10-way image classification set "split_data" from GitHub (SaiDhanyaa/Automated_Music_Genre_Classification_with_Deep_Learning_Techniques); label vocabulary: blues, classical, country, disco, hip-hop, jazz, metal, pop, reggae, rock.

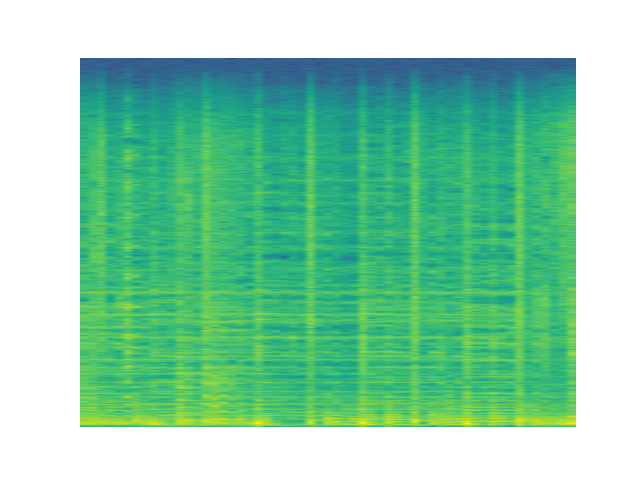
Label: disco

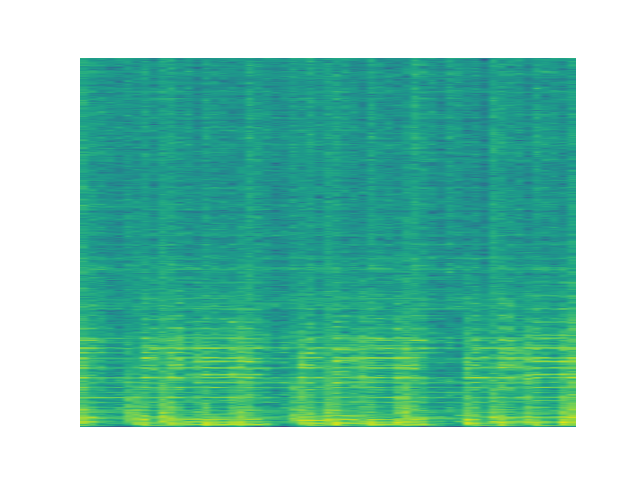
Label: rock

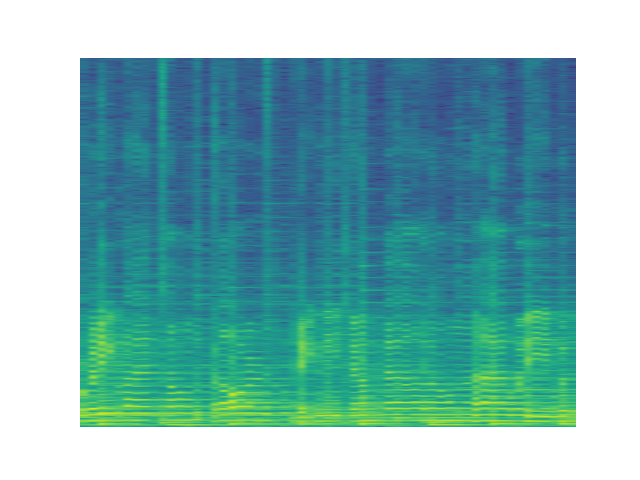
Label: country

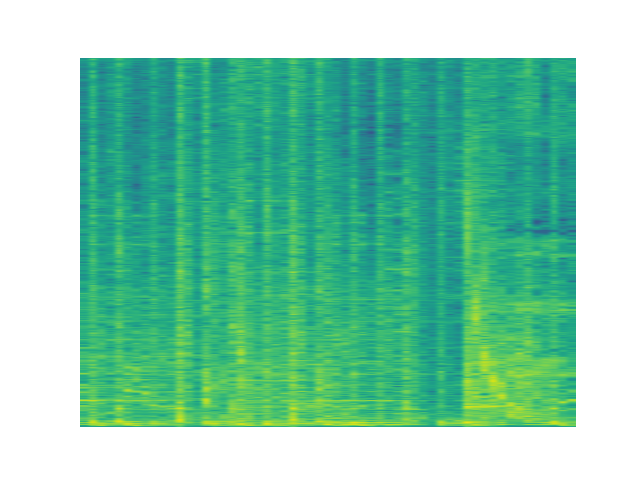
Label: pop

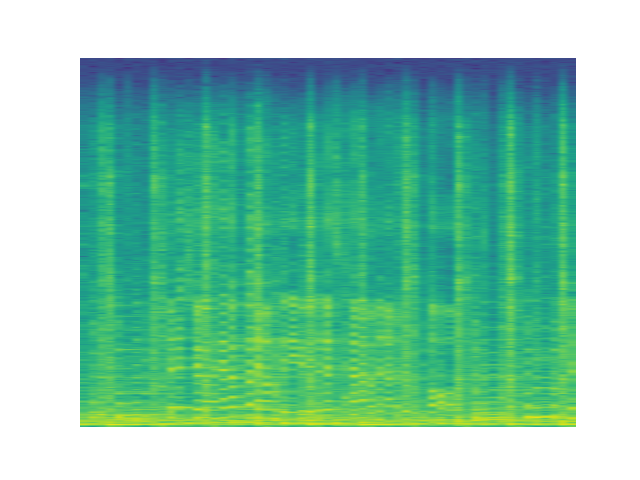
Label: blues

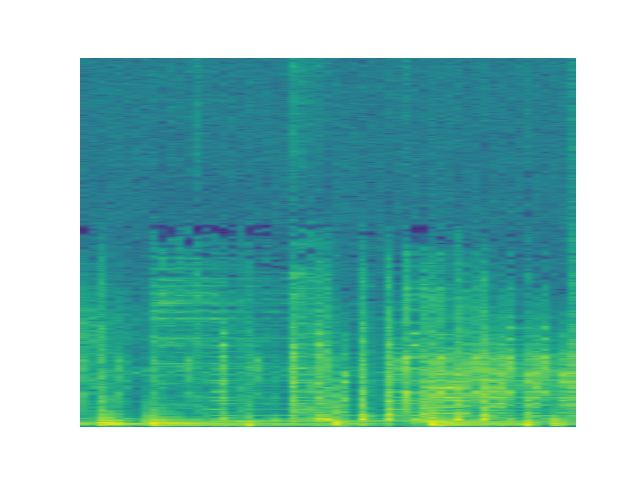
Label: reggae
